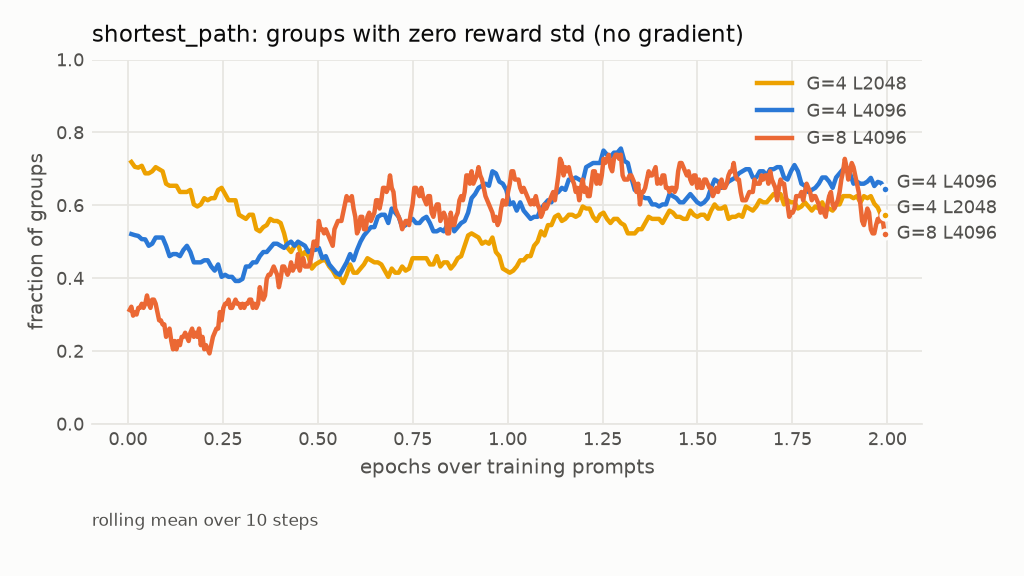

The file beside this chart, header and first rows:
arm, epoch, frac_zero_std
G=4 L2048, 0.009143, 0.7188
G=4 L2048, 0.01829, 0.7054
G=4 L2048, 0.02743, 0.7031
G=4 L2048, 0.03657, 0.7083
G=4 L2048, 0.04571, 0.6875
G=4 L2048, 0.05486, 0.6875
G=4 L2048, 0.064, 0.6932
G=4 L2048, 0.07314, 0.7045
G=4 L2048, 0.08229, 0.6989
G=4 L2048, 0.09143, 0.6932
G=4 L2048, 0.1006, 0.6591
G=4 L2048, 0.1097, 0.6534
G=4 L2048, 0.1189, 0.6534
G=4 L2048, 0.128, 0.6534
G=4 L2048, 0.1371, 0.6364
G=4 L2048, 0.1463, 0.6364
G=4 L2048, 0.1554, 0.6364
G=4 L2048, 0.1646, 0.642
G=4 L2048, 0.1737, 0.6023
G=4 L2048, 0.1829, 0.5966
G=4 L2048, 0.192, 0.6023
G=4 L2048, 0.2011, 0.6193
G=4 L2048, 0.2103, 0.6136
G=4 L2048, 0.2194, 0.6193
G=4 L2048, 0.2286, 0.6193
G=4 L2048, 0.2377, 0.642
G=4 L2048, 0.2469, 0.6477
G=4 L2048, 0.256, 0.6307
G=4 L2048, 0.2651, 0.6136
G=4 L2048, 0.2743, 0.6136
G=4 L2048, 0.2834, 0.6136
G=4 L2048, 0.2926, 0.5739
G=4 L2048, 0.3017, 0.5682
G=4 L2048, 0.3109, 0.5625
G=4 L2048, 0.32, 0.5739
G=4 L2048, 0.3291, 0.5739
G=4 L2048, 0.3383, 0.5341
G=4 L2048, 0.3474, 0.5284
G=4 L2048, 0.3566, 0.5398
G=4 L2048, 0.3657, 0.5455
G=4 L2048, 0.3749, 0.5625
G=4 L2048, 0.384, 0.5568
G=4 L2048, 0.3931, 0.5568
G=4 L2048, 0.4023, 0.5511
G=4 L2048, 0.4114, 0.5227
G=4 L2048, 0.4206, 0.483
G=4 L2048, 0.4297, 0.4716
G=4 L2048, 0.4389, 0.4886
G=4 L2048, 0.448, 0.4943
G=4 L2048, 0.4571, 0.4602
G=4 L2048, 0.4663, 0.4716
G=4 L2048, 0.4754, 0.4602
G=4 L2048, 0.4846, 0.4261
G=4 L2048, 0.4937, 0.4375
G=4 L2048, 0.5029, 0.4432
G=4 L2048, 0.512, 0.4489
G=4 L2048, 0.5211, 0.4489
G=4 L2048, 0.5303, 0.4318
G=4 L2048, 0.5394, 0.4205
G=4 L2048, 0.5486, 0.4034
... 812 more rows
